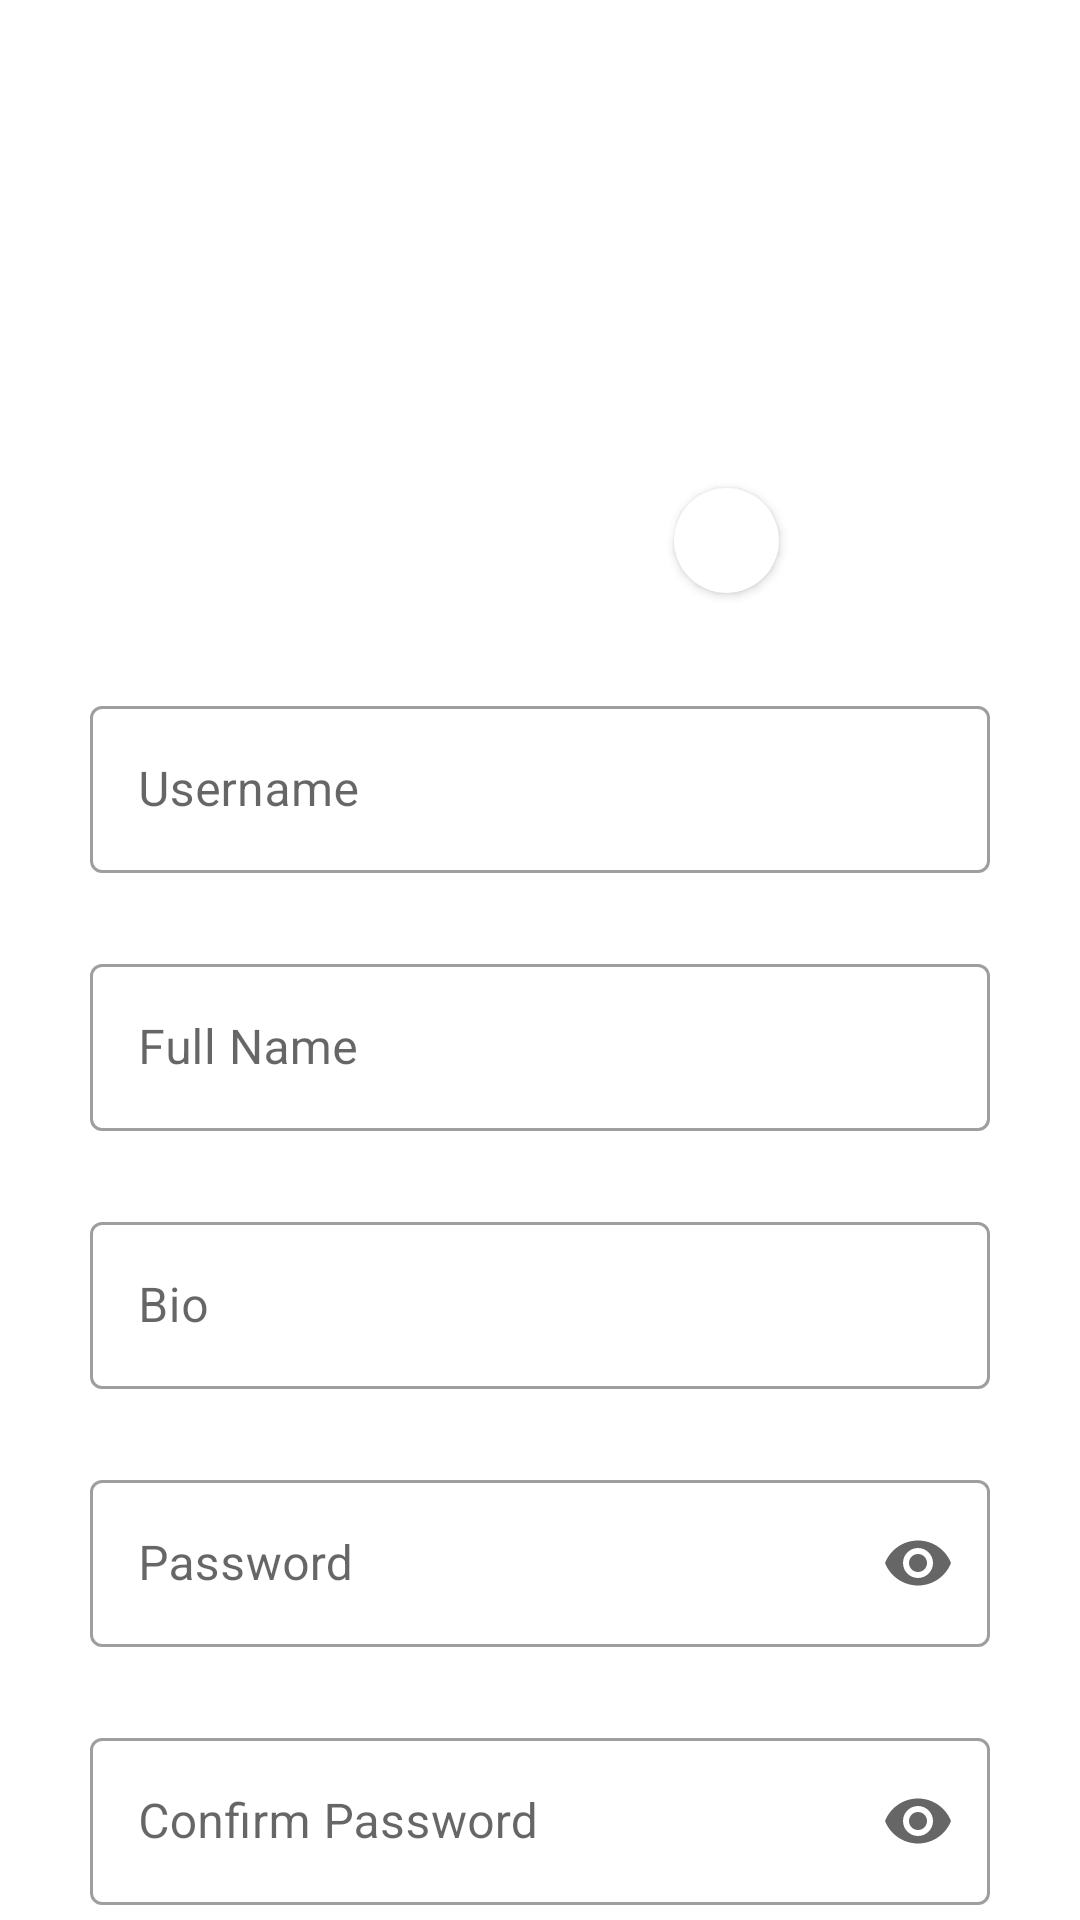

The Android layout XML behind this screen, and the referenced resources:
<!-- AndroidManifest.xml: application theme Theme.InstagramClone -->
<!-- res/layout/fragment_signup.xml -->
<?xml version="1.0" encoding="utf-8"?>
<androidx.constraintlayout.widget.ConstraintLayout xmlns:android="http://schemas.android.com/apk/res/android"
    xmlns:app="http://schemas.android.com/apk/res-auto"
    xmlns:tools="http://schemas.android.com/tools"
    android:layout_width="match_parent"
    android:layout_height="match_parent"
    tools:context=".fragments.EditProfileFragment">

    <ImageView
        android:id="@+id/ivAddPicture"
        android:layout_width="175dp"
        android:layout_height="175dp"
        android:layout_marginTop="30dp"
        app:layout_constraintEnd_toEndOf="parent"
        app:layout_constraintHorizontal_bias="0.498"
        app:layout_constraintStart_toStartOf="parent"
        app:layout_constraintTop_toTopOf="parent"
        tools:src="@tools:sample/avatars" />

    <androidx.cardview.widget.CardView
        android:layout_width="35dp"
        android:layout_height="35dp"
        android:layout_marginStart="125dp"
        android:layout_marginTop="125dp"
        app:cardCornerRadius="50dp"
        app:layout_constraintBottom_toBottomOf="@+id/ivAddPicture"
        app:layout_constraintEnd_toEndOf="@+id/ivAddPicture"
        app:layout_constraintStart_toStartOf="@+id/ivAddPicture"
        app:layout_constraintTop_toTopOf="@+id/ivAddPicture" >

        <ImageView
            android:id="@+id/imageView2"
            android:layout_width="match_parent"
            android:layout_height="match_parent"
            android:padding="5dp"
            android:src="@drawable/ic_baseline_edit_24" />
    </androidx.cardview.widget.CardView>

    <com.google.android.material.textfield.TextInputLayout
        android:id="@+id/tiUsername"
        style="@style/Widget.MaterialComponents.TextInputLayout.OutlinedBox"
        android:layout_width="0dp"
        android:layout_height="wrap_content"
        android:layout_marginStart="30dp"
        android:layout_marginTop="25dp"
        android:layout_marginEnd="30dp"
        android:hint="Username"
        app:layout_constraintEnd_toEndOf="parent"
        app:layout_constraintHorizontal_bias="0.502"
        app:layout_constraintStart_toStartOf="parent"
        app:layout_constraintTop_toBottomOf="@+id/ivAddPicture">

        <EditText
            android:id="@+id/etAddUsername"
            android:layout_width="match_parent"
            android:layout_height="wrap_content"
            android:layout_marginTop="16dp"
            android:ems="10"
            android:inputType="textPersonName"

            tools:ignore="TouchTargetSizeCheck,SpeakableTextPresentCheck" />

    </com.google.android.material.textfield.TextInputLayout>


    <com.google.android.material.textfield.TextInputLayout
        android:id="@+id/tiFullname"
        style="@style/Widget.MaterialComponents.TextInputLayout.OutlinedBox"
        android:layout_width="match_parent"
        android:layout_height="wrap_content"
        android:layout_marginStart="30dp"
        android:layout_marginTop="25dp"
        android:layout_marginEnd="30dp"
        android:hint="Full Name"
        app:layout_constraintEnd_toEndOf="parent"
        app:layout_constraintHorizontal_bias="0.502"
        app:layout_constraintStart_toStartOf="parent"
        app:layout_constraintTop_toBottomOf="@+id/tiUsername"
        tools:ignore="TouchTargetSizeCheck">

        <EditText
            android:id="@+id/etAddFullname"
            android:layout_width="match_parent"
            android:layout_height="wrap_content"
            android:layout_marginTop="16dp"
            android:ems="10"
            android:inputType="textPersonName"
            tools:ignore="SpeakableTextPresentCheck" />

    </com.google.android.material.textfield.TextInputLayout>

    <com.google.android.material.textfield.TextInputLayout
        android:id="@+id/tiBio"
        style="@style/Widget.MaterialComponents.TextInputLayout.OutlinedBox"
        android:layout_width="match_parent"
        android:layout_height="wrap_content"
        android:layout_marginStart="30dp"
        android:layout_marginTop="25dp"
        android:layout_marginEnd="30dp"
        android:hint="Bio"
        app:layout_constraintEnd_toEndOf="parent"
        app:layout_constraintHorizontal_bias="0.502"
        app:layout_constraintStart_toStartOf="parent"
        app:layout_constraintTop_toBottomOf="@+id/tiFullname"
        tools:ignore="TouchTargetSizeCheck">

        <EditText
            android:id="@+id/etAddBio"
            android:layout_width="match_parent"
            android:layout_height="wrap_content"
            android:layout_marginTop="16dp"
            android:ems="10"
            android:inputType="textPersonName"
            tools:ignore="SpeakableTextPresentCheck" />

    </com.google.android.material.textfield.TextInputLayout>

    <com.google.android.material.textfield.TextInputLayout
        android:id="@+id/tiPassword"
        style="@style/Widget.MaterialComponents.TextInputLayout.OutlinedBox"
        android:layout_width="match_parent"
        android:layout_height="wrap_content"
        android:layout_marginStart="30dp"
        android:layout_marginTop="25dp"
        android:layout_marginEnd="30dp"
        android:hint="Password"
        app:endIconMode="password_toggle"
        app:layout_constraintEnd_toEndOf="parent"
        app:layout_constraintHorizontal_bias="0.502"
        app:layout_constraintStart_toStartOf="parent"
        app:layout_constraintTop_toBottomOf="@+id/tiBio"
        tools:ignore="TouchTargetSizeCheck">

        <EditText
            android:id="@+id/etAddPassword"
            android:layout_width="match_parent"
            android:layout_height="wrap_content"
            android:layout_marginTop="16dp"
            android:ems="10"
            android:inputType="textPassword"
            tools:ignore="SpeakableTextPresentCheck" />

    </com.google.android.material.textfield.TextInputLayout>

    <com.google.android.material.textfield.TextInputLayout
        android:id="@+id/tiConfirmPassword"
        style="@style/Widget.MaterialComponents.TextInputLayout.OutlinedBox"
        android:layout_width="match_parent"
        android:layout_height="wrap_content"
        android:layout_marginStart="30dp"
        android:layout_marginTop="25dp"
        android:layout_marginEnd="30dp"
        android:hint="Confirm Password"
        app:endIconMode="password_toggle"
        app:layout_constraintEnd_toEndOf="parent"
        app:layout_constraintHorizontal_bias="0.502"
        app:layout_constraintStart_toStartOf="parent"
        app:layout_constraintTop_toBottomOf="@+id/tiPassword"
        tools:ignore="TouchTargetSizeCheck">

        <EditText
            android:id="@+id/etConfirmPassword"
            android:layout_width="match_parent"
            android:layout_height="wrap_content"
            android:layout_marginTop="16dp"
            android:ems="10"
            android:inputType="textPassword"
            tools:ignore="SpeakableTextPresentCheck" />

    </com.google.android.material.textfield.TextInputLayout>

    <include
        android:id="@+id/btnSignup"
        layout="@layout/progress_signup_button"
        android:layout_width="match_parent"
        android:layout_height="60dp"
        android:layout_marginStart="20dp"
        android:layout_marginTop="16dp"
        android:layout_marginEnd="20dp"
        android:backgroundTint="@color/blue"
        android:text="Login in"
        app:layout_constraintEnd_toEndOf="parent"
        app:layout_constraintStart_toStartOf="parent"
        app:layout_constraintTop_toBottomOf="@+id/tiConfirmPassword" />

</androidx.constraintlayout.widget.ConstraintLayout>
<!-- res/layout/progress_signup_button.xml (included above) -->
<?xml version="1.0" encoding="utf-8"?>
<androidx.constraintlayout.widget.ConstraintLayout xmlns:android="http://schemas.android.com/apk/res/android"
    xmlns:app="http://schemas.android.com/apk/res-auto"
    xmlns:tools="http://schemas.android.com/tools"
    android:layout_width="match_parent"
    android:layout_height="match_parent">

    <androidx.cardview.widget.CardView
        android:id="@+id/signup_cardView"
        android:layout_width="match_parent"
        android:layout_height="50dp"
        app:cardCornerRadius="50dp"
        app:layout_constraintBottom_toBottomOf="parent"
        app:layout_constraintEnd_toEndOf="parent"
        app:layout_constraintStart_toStartOf="parent">

        <androidx.constraintlayout.widget.ConstraintLayout
            android:id="@+id/signup_constraint_layout"
            android:layout_width="match_parent"
            android:layout_height="match_parent"
            android:background="@color/dark_green">

            <ProgressBar
                android:id="@+id/signup_progressBar"
                style="?android:attr/progressBarStyle"
                android:layout_width="wrap_content"
                android:layout_height="wrap_content"
                android:indeterminateTint="@color/white"
                android:indeterminateTintMode="src_atop"
                android:visibility="gone"
                app:layout_constraintBottom_toBottomOf="parent"
                app:layout_constraintEnd_toEndOf="parent"
                app:layout_constraintStart_toStartOf="parent"
                app:layout_constraintTop_toTopOf="parent" />

            <TextView
                android:id="@+id/signup_textView"
                android:layout_width="wrap_content"
                android:layout_height="wrap_content"
                android:text="Sign Up"
                android:textColor="@color/white"
                android:textSize="20sp"
                android:textStyle="bold"

                app:layout_constraintBottom_toBottomOf="parent"
                app:layout_constraintEnd_toEndOf="parent"
                app:layout_constraintStart_toStartOf="parent"
                app:layout_constraintTop_toTopOf="parent" />
        </androidx.constraintlayout.widget.ConstraintLayout>
    </androidx.cardview.widget.CardView>
</androidx.constraintlayout.widget.ConstraintLayout>
<!-- resources referenced by this layout -->
<resources>
  <color name="blue">#405DE6</color>
  <color name="dark_green">#00BD84</color>
  <color name="white">#FFFFFFFF</color>
  <style name="Theme.InstagramClone" parent="Theme.MaterialComponents.Light.NoActionBar">
          
          <item name="colorPrimary">@color/black</item>
          <item name="colorPrimaryVariant">@color/gray</item>
          <item name="colorOnPrimary">@color/white</item>
          
          <item name="colorSecondary">@color/teal_200</item>
          <item name="colorSecondaryVariant">@color/teal_700</item>
          <item name="colorOnSecondary">@color/black</item>
          
          <item name="android:statusBarColor" tools:targetApi="l">?attr/colorPrimaryVariant</item>
          
  
      </style>
  <color name="black">#FF000000</color>
  <color name="gray">#D4D4D4</color>
  <color name="teal_200">#FF03DAC5</color>
  <color name="teal_700">#FF018786</color>
</resources>
